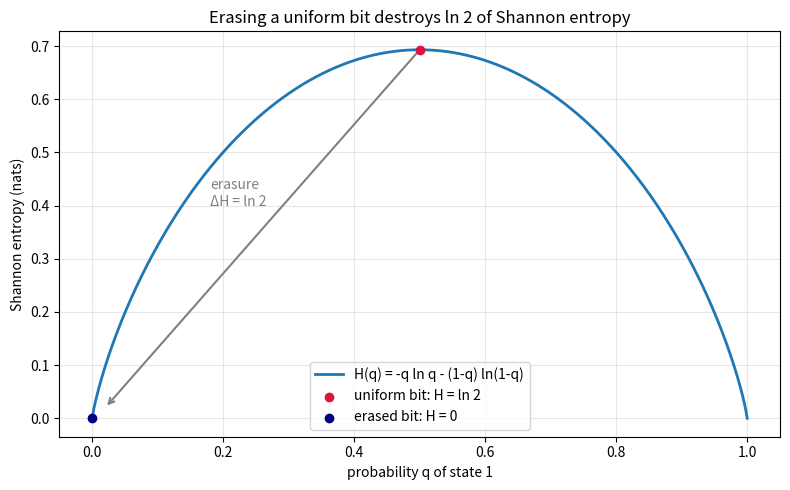

Write the Python code that produced this figure.
"""Visualize bit Shannon entropy H(q) and the erasure entropy drop to 0.

Saves 'bit_entropy.png'. Requires matplotlib + numpy.
"""
from __future__ import annotations
import numpy as np
import matplotlib.pyplot as plt

def binary_entropy(q: np.ndarray) -> np.ndarray:
    out = np.zeros_like(q)
    mask = (q > 0) & (q < 1)
    qq = q[mask]
    out[mask] = -qq * np.log(qq) - (1 - qq) * np.log(1 - qq)
    return out

def main() -> None:
    q = np.linspace(0.0, 1.0, 400)
    H = binary_entropy(q)
    plt.figure(figsize=(8, 5))
    plt.plot(q, H, lw=2, label="H(q) = -q ln q - (1-q) ln(1-q)")
    plt.scatter([0.5], [np.log(2)], color="crimson", zorder=5,
                label="uniform bit: H = ln 2")
    plt.scatter([0.0], [0.0], color="navy", zorder=5,
                label="erased bit: H = 0")
    plt.annotate("", xy=(0.02, 0.02), xytext=(0.5, np.log(2)),
                 arrowprops=dict(arrowstyle="->", color="gray", lw=1.5))
    plt.text(0.18, 0.4, "erasure\nΔH = ln 2", color="gray")
    plt.xlabel("probability q of state 1")
    plt.ylabel("Shannon entropy (nats)")
    plt.title("Erasing a uniform bit destroys ln 2 of Shannon entropy")
    plt.legend()
    plt.grid(alpha=0.3)
    plt.tight_layout()
    plt.savefig("bit_entropy.png", dpi=150)
    print("wrote bit_entropy.png")

if __name__ == "__main__":
    main()
